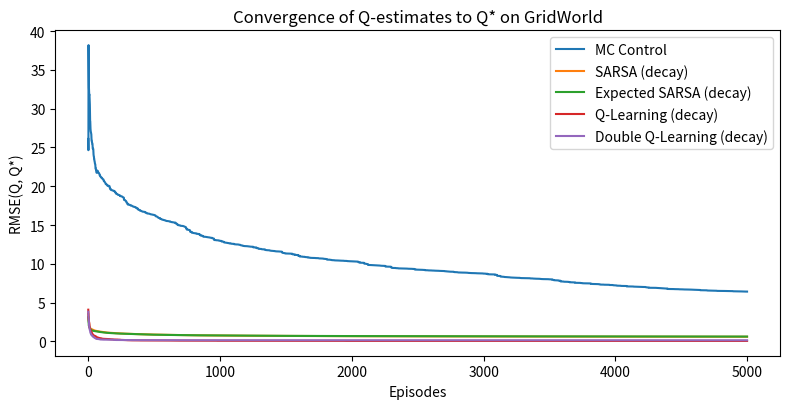

The matplotlib source for this figure:
import numpy as np
import matplotlib.pyplot as plt

# ------------------ Environment ------------------
class GridWorld:
    def __init__(self, n=5, start=(4,0), goal=(0,4), obstacles=None, max_steps=None, seed=0):
        self.n = n
        self.start = start
        self.goal = goal
        if obstacles is None:
            obstacles = {(1,1),(2,1),(3,1)}  # wall
        self.obstacles = set(obstacles)
        self.rng = np.random.default_rng(seed)
        self.max_steps = max_steps or (n*n*4)
        self.reset()
        
    @property
    def n_states(self):
        return self.n * self.n
    
    @property
    def n_actions(self):
        return 4
    
    def to_state(self, pos):
        r, c = pos
        return r * self.n + c
    
    def from_state(self, s):
        return divmod(s, self.n)
    
    def reset(self, random_start=False):
        if random_start:
            free = [(r,c) for r in range(self.n) for c in range(self.n)
                    if (r,c) != self.goal and (r,c) not in self.obstacles]
            self.pos = free[self.rng.integers(len(free))]
        else:
            self.pos = self.start
        self.t = 0
        return self.to_state(self.pos)
    
    def step(self, a):
        self.t += 1
        r, c = self.pos
        if a == 0: nr, nc = r-1, c       # up
        elif a == 1: nr, nc = r, c+1     # right
        elif a == 2: nr, nc = r+1, c     # down
        elif a == 3: nr, nc = r, c-1     # left
        else: raise ValueError("Invalid action")
        
        if not (0 <= nr < self.n and 0 <= nc < self.n) or (nr,nc) in self.obstacles:
            nr, nc = r, c  # bump
        
        self.pos = (nr, nc)
        s_next = self.to_state(self.pos)
        done = (self.pos == self.goal) or (self.t >= self.max_steps)
        rwd = 0.0 if self.pos == self.goal else -1.0
        return s_next, rwd, done, {}
    
    def render_policy(self, policy):
        arrows = {0:'^', 1:'>', 2:'v', 3:'<'}
        lines = []
        for r in range(self.n):
            line = []
            for c in range(self.n):
                if (r,c) in self.obstacles:
                    line.append('#')
                elif (r,c) == self.goal:
                    line.append('G')
                else:
                    s = self.to_state((r,c))
                    line.append(arrows[int(policy[s])])
            lines.append(' '.join(line))
        return '\n'.join(lines)


# --------------- DP: compute Q* via value iteration ---------------
def deterministic_step(env, s, a):
    r, c = env.from_state(s)
    if (r,c) == env.goal:
        return s, 0.0, True
    if a == 0: nr, nc = r-1, c
    elif a == 1: nr, nc = r, c+1
    elif a == 2: nr, nc = r+1, c
    elif a == 3: nr, nc = r, c-1
    else: raise ValueError
    
    if not (0 <= nr < env.n and 0 <= nc < env.n) or (nr,nc) in env.obstacles:
        nr, nc = r, c
    s_next = env.to_state((nr,nc))
    done = (nr, nc) == env.goal
    rwd = 0.0 if done else -1.0
    return s_next, rwd, done

def value_iteration_Qstar(env, gamma=0.99, tol=1e-10, max_iter=10_000):
    nS, nA = env.n_states, env.n_actions
    V = np.zeros(nS, dtype=float)
    goal_s = env.to_state(env.goal)
    for it in range(max_iter):
        delta = 0.0
        V_new = V.copy()
        for s in range(nS):
            if s == goal_s or env.from_state(s) in env.obstacles:
                V_new[s] = 0.0
                continue
            q_vals = []
            for a in range(nA):
                s_next, rwd, done = deterministic_step(env, s, a)
                q_vals.append(rwd + gamma * V[s_next] * (0.0 if done else 1.0))
            best = max(q_vals)
            delta = max(delta, abs(best - V[s]))
            V_new[s] = best
        V = V_new
        if delta < tol:
            break
    Q_star = np.zeros((nS, nA), dtype=float)
    for s in range(nS):
        for a in range(nA):
            s_next, rwd, done = deterministic_step(env, s, a)
            Q_star[s, a] = rwd + gamma * V[s_next] * (0.0 if done else 1.0)
        if s == goal_s or env.from_state(s) in env.obstacles:
            Q_star[s,:] = 0.0
    return Q_star

# --------------- Helpers ---------------
def epsilon_greedy(Q, s, eps, rng):
    if rng.random() < eps:
        return rng.integers(Q.shape[1])
    q = Q[s]
    max_q = np.max(q)
    max_acts = np.flatnonzero(q == max_q)
    return int(rng.choice(max_acts))

def greedy_policy_from_Q(Q):
    return np.argmax(Q, axis=1)

def rollout(env, policy, max_steps=None):
    s = env.reset(random_start=False)
    total_r = 0.0
    steps = 0
    max_steps = max_steps or env.max_steps
    done = False
    while not done and steps < max_steps:
        a = int(policy[s])
        s, r, done, _ = env.step(a)
        total_r += r
        steps += 1
    return total_r, steps, done

def mask_valid_states(env):
    valid = np.ones(env.n_states, dtype=bool)
    for (r,c) in env.obstacles:
        valid[env.to_state((r,c))] = False
    return valid

def rmse_Q(Q, Qstar, valid_mask):
    diff = (Q - Qstar)[valid_mask]
    return float(np.sqrt(np.mean(diff**2)))

def linf_Q(Q, Qstar, valid_mask):
    diff = (Q - Qstar)[valid_mask]
    return float(np.max(np.abs(diff)))

# --------------- Schedules ---------------
def harmonic_eps(ep, eps0=1.0, eps_min=0.01, scale=50.0):
    eps = eps0 / (1.0 + ep/scale)
    return eps if eps > eps_min else eps_min

def stepsize_from_count(count, alpha0=1.0, beta=1.0):
    return alpha0 / (count ** beta)

# --------------- Algorithms with decaying step sizes ---------------
def mc_control_with_error(env, episodes=5000, gamma=0.99, eps0=1.0, eps_min=0.01, Q_star=None, valid_mask=None, seed=0):
    rng = np.random.default_rng(seed)
    Q = np.zeros((env.n_states, env.n_actions))
    N = np.zeros_like(Q, dtype=np.int64)
    rmse_hist, linf_hist = [], []
    
    for ep in range(episodes):
        eps = harmonic_eps(ep, eps0=eps0, eps_min=eps_min, scale=50.0)
        s = env.reset(random_start=True)
        traj = []
        done = False
        while not done:
            a = epsilon_greedy(Q, s, eps, rng)
            s_next, rwd, done, _ = env.step(a)
            traj.append((s, a, rwd))
            s = s_next
            if len(traj) >= env.max_steps: break
      
        # reverse traversal to compute returns
        G = 0.0
        returns = [0.0] * len(traj)
        for t in reversed(range(len(traj))):
            _, _, r_t1 = traj[t]
            G = gamma * G + r_t1
            returns[t] = G

        # Every-visit MC update with sample-average stepsizes
        for t, (s_t, a_t, _) in enumerate(traj):
            N[s_t, a_t] += 1
            alpha = 1 / N[s_t, a_t] 
            Q[s_t, a_t] += alpha * (returns[t] - Q[s_t, a_t])
        
        if Q_star is not None:
            rmse_hist.append(rmse_Q(Q, Q_star, valid_mask))
            linf_hist.append(linf_Q(Q, Q_star, valid_mask))
    return Q, np.array(rmse_hist), np.array(linf_hist)

def sarsa_with_error(env, episodes=5000, gamma=0.99, alpha0=1.0, beta=1.0, eps0=1.0, eps_min=0.01, Q_star=None, valid_mask=None, seed=1):
    rng = np.random.default_rng(seed)
    Q = np.zeros((env.n_states, env.n_actions))
    N = np.zeros_like(Q, dtype=np.int64)
    rmse_hist, linf_hist = [], []
    for ep in range(episodes):
        eps = harmonic_eps(ep, eps0=eps0, eps_min=eps_min, scale=50.0)
        s = env.reset(random_start=False)
        a = epsilon_greedy(Q, s, eps, rng)
        done = False
        steps = 0
        while not done and steps < env.max_steps:
            s_next, rwd, done, _ = env.step(a)
            if not done:
                a_next = epsilon_greedy(Q, s_next, eps, rng)
                target = rwd + gamma * Q[s_next, a_next]
            else:
                target = rwd
            N[s, a] += 1
            alpha = stepsize_from_count(N[s, a], alpha0=alpha0, beta=beta)
            td = target - Q[s, a]
            Q[s, a] += alpha * td
            s, a = s_next, (a_next if not done else a)
            steps += 1
        if Q_star is not None:
            rmse_hist.append(rmse_Q(Q, Q_star, valid_mask))
            linf_hist.append(linf_Q(Q, Q_star, valid_mask))
    return Q, np.array(rmse_hist), np.array(linf_hist)

def expected_sarsa_with_error(env, episodes=5000, gamma=0.99, alpha0=1.0, beta=1.0, eps0=1.0, eps_min=0.01, Q_star=None, valid_mask=None, seed=2):
    rng = np.random.default_rng(seed)
    Q = np.zeros((env.n_states, env.n_actions))
    N = np.zeros_like(Q, dtype=np.int64)
    rmse_hist, linf_hist = [], []
    for ep in range(episodes):
        eps = harmonic_eps(ep, eps0=eps0, eps_min=eps_min, scale=50.0)
        s = env.reset(random_start=False)
        done = False
        steps = 0
        while not done and steps < env.max_steps:
            a = epsilon_greedy(Q, s, eps, rng)
            s_next, rwd, done, _ = env.step(a)
            if not done:
                q_next = Q[s_next]
                a_star_idx = np.flatnonzero(q_next == np.max(q_next))
                pi = np.full(env.n_actions, eps / env.n_actions)
                pi[a_star_idx] += (1 - eps) / len(a_star_idx)
                exp_q = float(np.dot(pi, q_next))
                target = rwd + gamma * exp_q
            else:
                target = rwd
            N[s, a] += 1
            alpha = stepsize_from_count(N[s, a], alpha0=alpha0, beta=beta)
            td = target - Q[s, a]
            Q[s, a] += alpha * td
            s = s_next
            steps += 1
        if Q_star is not None:
            rmse_hist.append(rmse_Q(Q, Q_star, valid_mask))
            linf_hist.append(linf_Q(Q, Q_star, valid_mask))
    return Q, np.array(rmse_hist), np.array(linf_hist)

def q_learning_with_error(env, episodes=5000, gamma=0.99, alpha0=1.0, beta=1.0,
                          eps0=1.0, eps_min=0.01, Q_star=None, valid_mask=None, seed=3):
    rng = np.random.default_rng(seed)
    Q = np.zeros((env.n_states, env.n_actions))
    N = np.zeros_like(Q, dtype=np.int64)
    rmse_hist, linf_hist = [], []
    for ep in range(episodes):
        eps = harmonic_eps(ep, eps0=eps0, eps_min=eps_min, scale=50.0)
        s = env.reset(random_start=False)
        done = False
        steps = 0
        while not done and steps < env.max_steps:
            a = epsilon_greedy(Q, s, eps, rng)  # behavior
            s_next, rwd, done, _ = env.step(a)
            if not done:
                target = rwd + gamma * np.max(Q[s_next])  # greedy bootstrap
            else:
                target = rwd
            N[s, a] += 1
            alpha = stepsize_from_count(N[s, a], alpha0=alpha0, beta=beta)
            td = target - Q[s, a]
            Q[s, a] += alpha * td
            s = s_next
            steps += 1
        if Q_star is not None:
            rmse_hist.append(rmse_Q(Q, Q_star, valid_mask))
            linf_hist.append(linf_Q(Q, Q_star, valid_mask))
    return Q, np.array(rmse_hist), np.array(linf_hist)


def double_q_learning_with_error(env, episodes=5000, gamma=0.99, alpha0=1.0, beta=1.0,
                                 eps0=1.0, eps_min=0.01, Q_star=None, valid_mask=None, seed=4):
    rng = np.random.default_rng(seed)
    QA = np.zeros((env.n_states, env.n_actions))
    QB = np.zeros((env.n_states, env.n_actions))
    NA = np.zeros_like(QA, dtype=np.int64)
    NB = np.zeros_like(QB, dtype=np.int64)
    rmse_hist, linf_hist = [], []
    for ep in range(episodes):
        eps = harmonic_eps(ep, eps0=eps0, eps_min=eps_min, scale=50.0)
        s = env.reset(random_start=False)
        done = False
        steps = 0
        while not done and steps < env.max_steps:
            # Behavior uses ε-greedy wrt the combined estimate
            Qsum = QA + QB
            a = epsilon_greedy(Qsum, s, eps, rng)
            s_next, rwd, done, _ = env.step(a)

            # Randomly choose which table to update (A or B)
            if rng.random() < 0.5:
                NA[s, a] += 1
                alpha = stepsize_from_count(NA[s, a], alpha0=alpha0, beta=beta)
                if not done:
                    a_star = np.argmax(QA[s_next])          # argmax w.r.t. QA
                    target = rwd + gamma * QB[s_next, a_star]  # evaluate with QB
                else:
                    target = rwd
                td = target - QA[s, a]
                QA[s, a] += alpha * td
            else:
                NB[s, a] += 1
                alpha = stepsize_from_count(NB[s, a], alpha0=alpha0, beta=beta)
                if not done:
                    a_star = np.argmax(QB[s_next])          # argmax w.r.t. QB
                    target = rwd + gamma * QA[s_next, a_star]  # evaluate with QA
                else:
                    target = rwd
                td = target - QB[s, a]
                QB[s, a] += alpha * td

            s = s_next
            steps += 1

        if Q_star is not None:
            Qavg = 0.5 * (QA + QB)
            rmse_hist.append(rmse_Q(Qavg, Q_star, valid_mask))
            linf_hist.append(linf_Q(Qavg, Q_star, valid_mask))
    Qavg = 0.5 * (QA + QB)
    return Qavg, np.array(rmse_hist), np.array(linf_hist)


# ------------------- Run & evaluate -------------------
env = GridWorld(max_steps=500)
gamma = 0.99
Q_star = value_iteration_Qstar(env, gamma=gamma)
valid_mask = mask_valid_states(env)

episodes = 5000
Q_mc, mc_rmse, mc_linf = mc_control_with_error(env, episodes=episodes, gamma=gamma,
                                               eps0=1.0, eps_min=0.3,
                                               Q_star=Q_star, valid_mask=valid_mask, seed=0)
Q_sa, sa_rmse, sa_linf = sarsa_with_error(env, episodes=episodes, gamma=gamma,
                                          alpha0=1.0, beta=1.0,
                                          eps0=1.0, eps_min=0.01,
                                          Q_star=Q_star, valid_mask=valid_mask, seed=1)
Q_es, es_rmse, es_linf = expected_sarsa_with_error(env, episodes=episodes, gamma=gamma,
                                                   alpha0=1.0, beta=1.0,
                                                   eps0=1.0, eps_min=0.01,
                                                   Q_star=Q_star, valid_mask=valid_mask, seed=2)
Q_ql, ql_rmse, ql_linf = q_learning_with_error(env, episodes=episodes, gamma=gamma,
                                               alpha0=1.0, beta=0.5,
                                               eps0=1.0, eps_min=0.01,
                                               Q_star=Q_star, valid_mask=valid_mask, seed=3)

Q_dq, dq_rmse, dq_linf = double_q_learning_with_error(
    env, episodes=episodes, gamma=0.99, alpha0=1.0, beta=0.5,
    eps0=1.0, eps_min=0.01, Q_star=Q_star, valid_mask=valid_mask, seed=4
)

# Final errors
def sup_errors(Q, Q_star, mask):
    return float(np.max(np.abs((Q-Q_star)[mask])))
print("Final Linf errors:")
print("MC:", sup_errors(Q_mc, Q_star, valid_mask))
print("SARSA:", sup_errors(Q_sa, Q_star, valid_mask))
print("Expected SARSA:", sup_errors(Q_es, Q_star, valid_mask))
print("Q-Learning:", sup_errors(Q_ql, Q_star, valid_mask))
print("Double Q-Learning:", sup_errors(Q_dq, Q_star, valid_mask))

# Plot RMSE vs episodes
plt.figure(figsize=(8,4.2))
plt.plot(mc_rmse, label="MC Control")
plt.plot(sa_rmse, label="SARSA (decay)")
plt.plot(es_rmse, label="Expected SARSA (decay)")
plt.plot(ql_rmse, label="Q-Learning (decay)")
plt.plot(dq_rmse, label="Double Q-Learning (decay)")
plt.xlabel("Episodes")
plt.ylabel("RMSE(Q, Q*)")
plt.title("Convergence of Q-estimates to Q* on GridWorld")
plt.legend()
plt.tight_layout()
plt.show()

# Policies for inspection
pol_mc = greedy_policy_from_Q(Q_mc)
pol_sa = greedy_policy_from_Q(Q_sa)
pol_es = greedy_policy_from_Q(Q_es)
pol_ql = greedy_policy_from_Q(Q_ql)
pol_dq = greedy_policy_from_Q(Q_dq)
print("\nGreedy policies (arrows):")
print("\nMC Control:\n", env.render_policy(pol_mc))
print("\nSARSA:\n", env.render_policy(pol_sa))
print("\nExpected SARSA:\n", env.render_policy(pol_es))
print("\nQ-Learning:\n", env.render_policy(pol_ql))
print("\nDouble Q-Learning greedy policy:\n", env.render_policy(pol_dq))
